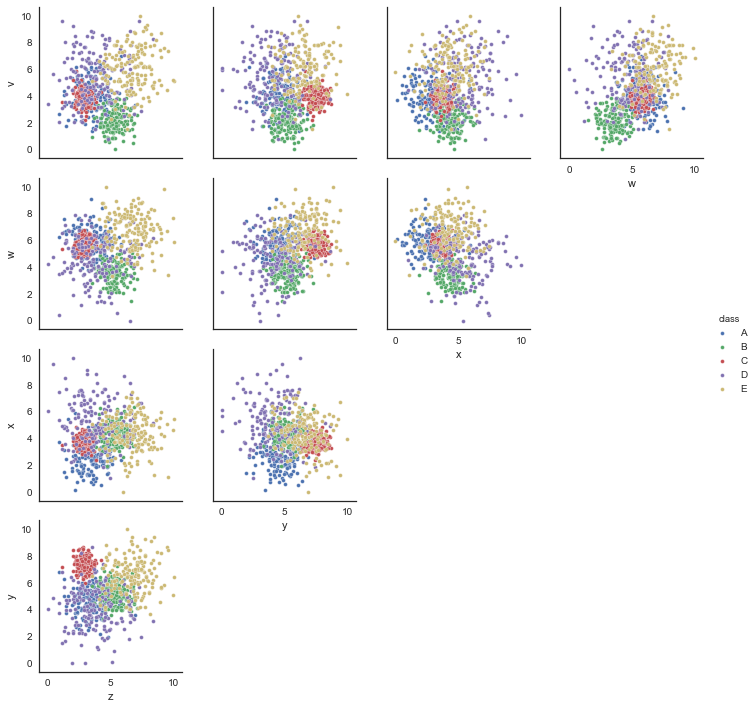

Source data for this figure (header and first rows):
v, w, x, y, z, class
3.617, 5.819, 3.982, 5.33, 8.028, E
0.8002, 3.293, 4.439, 4.72, 4.869, B
1.893, 3.841, 4.909, 4.091, 5.534, B
4.404, 6.604, 1.452, 5.006, 1.299, A
7.223, 4.449, 7.527, 5.404, 3.543, D
1.437, 3.635, 4.748, 6.311, 5.588, B
5.148, 6.296, 3.432, 6.69, 3.536, A
6.498, 3.499, 4.55, 6.79, 3.752, D
5.338, 5.581, 7.428, 6.054, 6.717, E
4.047, 5.925, 2.163, 8.463, 6.444, E
3.333, 5.772, 3.005, 6.829, 2.821, C
7.55, 5.675, 3.149, 4.767, 4.545, D
6.195, 2.708, 6.9, 3.501, 2.849, D
5.084, 6.433, 5.18, 7.322, 5.245, E
3.808, 6.358, 3.764, 8.412, 3.198, C
8.639, 7.208, 2.118, 6.715, 8.174, E
2.974, 5.297, 2.594, 6.87, 3.832, A
4.988, 5.475, 2.306, 7.71, 4.664, E
5.226, 6.964, 4.831, 7.512, 8.827, E
4.637, 6.261, 4.033, 7.964, 2.536, C
4.043, 5.643, 3.924, 7.575, 2.879, C
4.847, 6.941, 5.023, 6.201, 8.324, E
8.275, 6.167, 5.117, 3.167, 8.347, D
8.449, 4.199, 8.845, 3.884, 3.081, D
2.119, 3.027, 4.661, 3.472, 3.894, D
3.849, 4.857, 3.354, 2.819, 2.517, A
5.828, 6.432, 2.474, 4.054, 2.144, D
3.165, 7.657, 1.98, 7.88, 6.112, E
7.057, 4.771, 5.531, 6.796, 5.372, E
2.913, 6.577, 4.291, 4.858, 4.479, A
1.753, 4.349, 3.778, 3.19, 3.795, A
5.594, 7.214, 3.751, 8.094, 7.707, E
2.016, 3.361, 4.887, 5.601, 4.234, B
4.795, 5.891, 3.619, 4.944, 2.972, A
3.501, 4.93, 4.437, 7.806, 3.039, C
10.0, 6.641, 5.942, 6.063, 7.344, E
4.29, 5.394, 3.473, 7.141, 2.308, C
2.487, 4.41, 4.006, 4.298, 6.342, B
0.9419, 2.702, 4.86, 5.223, 5.194, B
3.784, 7.26, 1.211, 5.452, 2.618, A
3.984, 4.783, 3.503, 7, 3.18, C
2.235, 3.985, 4.076, 4.68, 5.07, B
2.271, 4.079, 3.781, 6.794, 4.927, B
2.49, 5.663, 4.073, 4.798, 2.608, D
4.198, 5.044, 4.062, 8.416, 2.016, C
2.04, 3.31, 6.075, 6.288, 6.016, B
5.933, 5.368, 7.476, 1.862, 4.337, D
6.747, 7.998, 3.74, 6.215, 5.298, E
3.946, 6.314, 4.032, 7.393, 2.515, C
5.043, 7.761, 3.804, 7.005, 6.285, E
4.574, 6.034, 4.277, 7.588, 2.484, C
5.037, 5.759, 1.612, 3.707, 2.333, A
3.251, 4.716, 4.033, 5.523, 5.842, B
3.488, 4.553, 2.992, 3.881, 3.538, A
3.691, 5.119, 2.11, 5.32, 2.624, A
6.811, 3.958, 4.624, 4.502, 1.492, D
3.88, 3.37, 5.284, 5.98, 5.523, B
4.825, 5.903, 3.768, 7.747, 2.532, C
4.194, 6.283, 3.328, 4.328, 5.672, A
5.225, 6.136, 4.092, 7.644, 3.725, C
... 740 more rows
